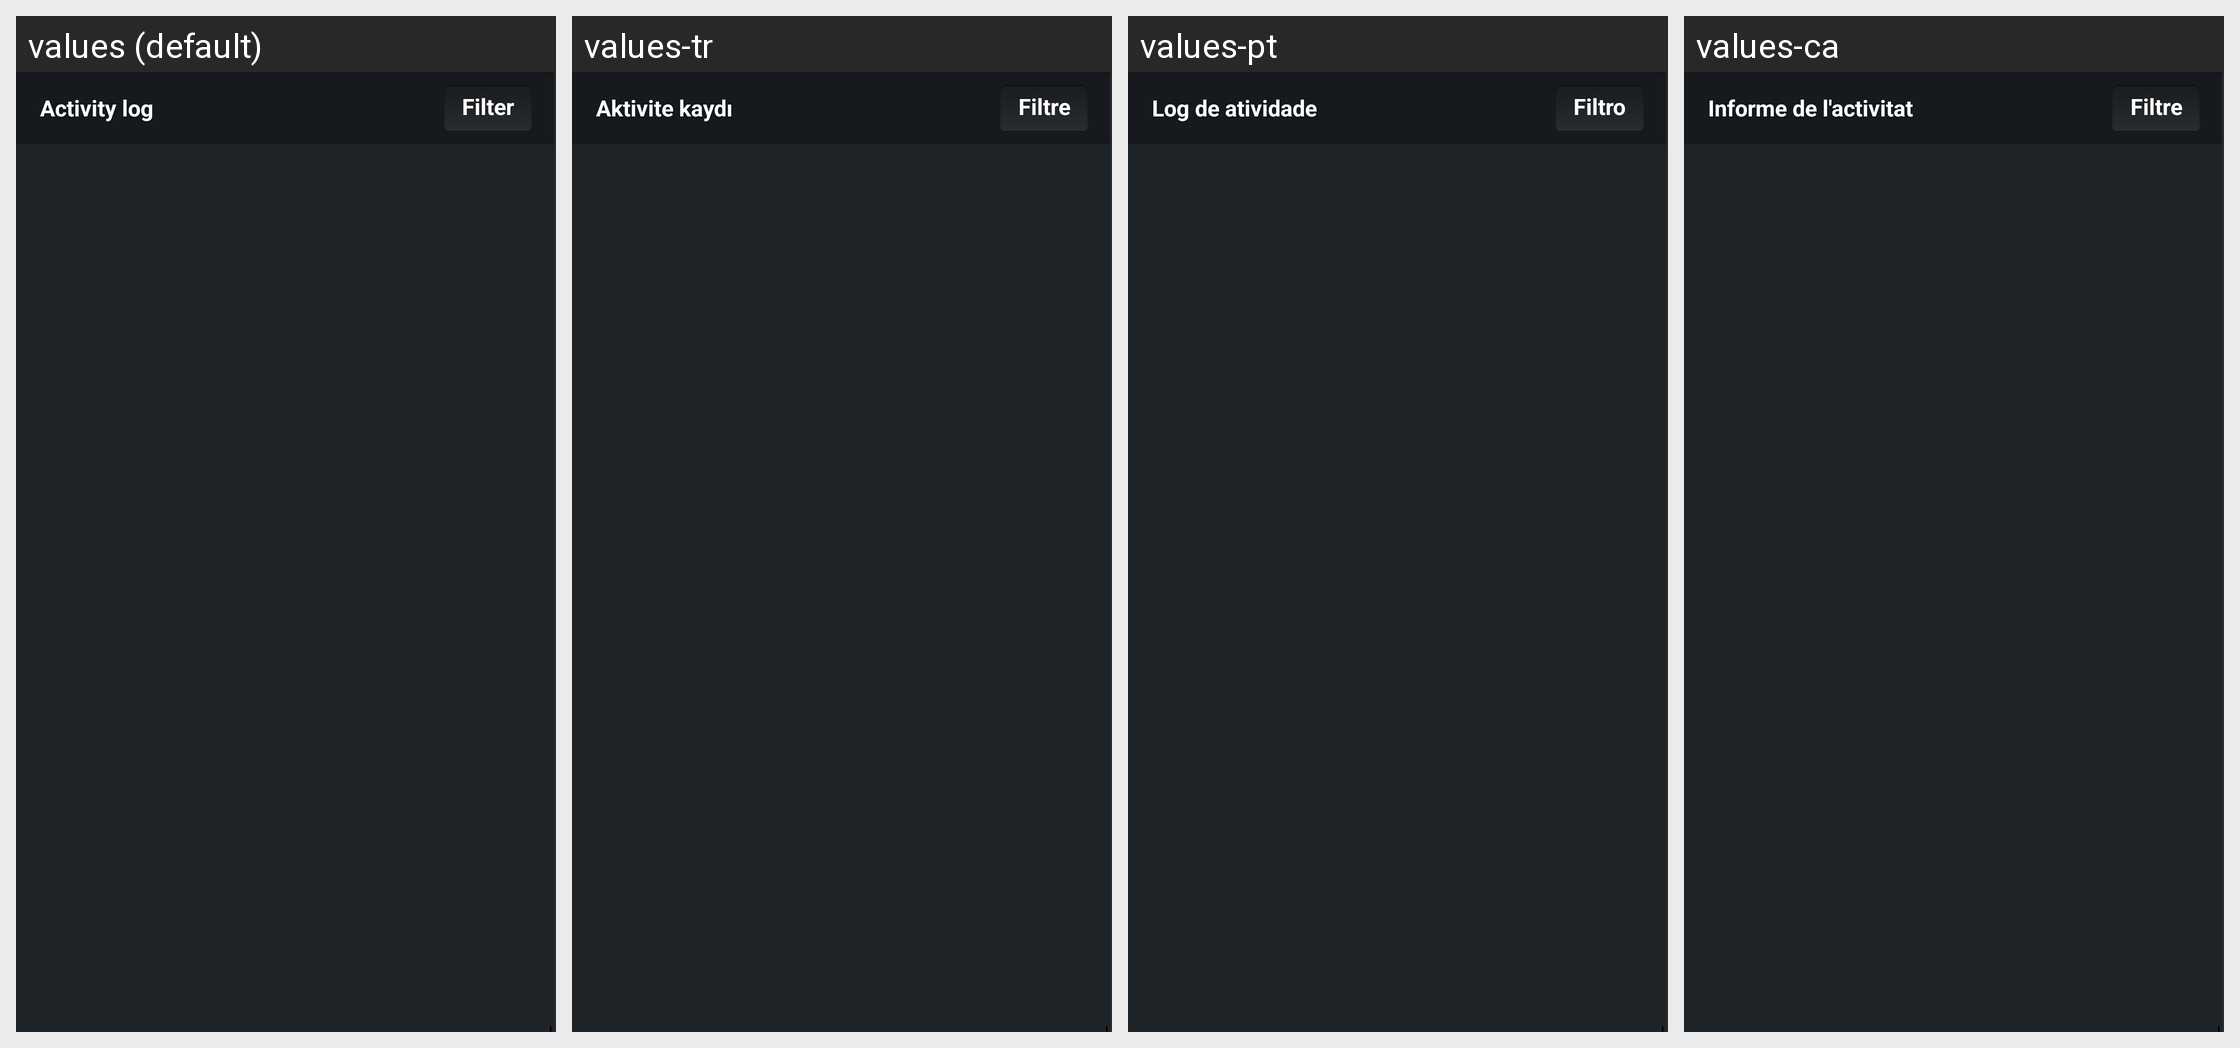

The Android screen above is rendered under several locales of the same app. Produce the string resources it draws, with the default and per-locale values.
Android screen res/layout/fragment_global_activity_log.xml rendered under 4 locales, left to right: values (default), values-tr, values-pt, values-ca. Device: Nexus 5 (rendered at 1080×1920; each locale shown at half size, 540×960, under a caption strip naming it); theme Theme.Avast.MobileSecurity.
Other locales in the repository, not shown: values-cs, values-de, values-es, values-fr, values-hu, values-it, values-ja, values-ko, values-nl, values-pl, values-ru, values-vi, values-zh-rCN, values-zh-rTW.
Strings drawn on this screen, with the default value and each locale's value (text and hints the layout hard-codes, and strings that could not be matched under every locale, appear in the picture but are not listed):

l_global_activity_log_title
  values: Activity log
  values-tr: Aktivite kaydı
  values-pt: Log de atividade
  values-ca: Informe de l'activitat

l_global_activity_log_filter
  values: Filter
  values-tr: Filtre
  values-pt: Filtro
  values-ca: Filtre
